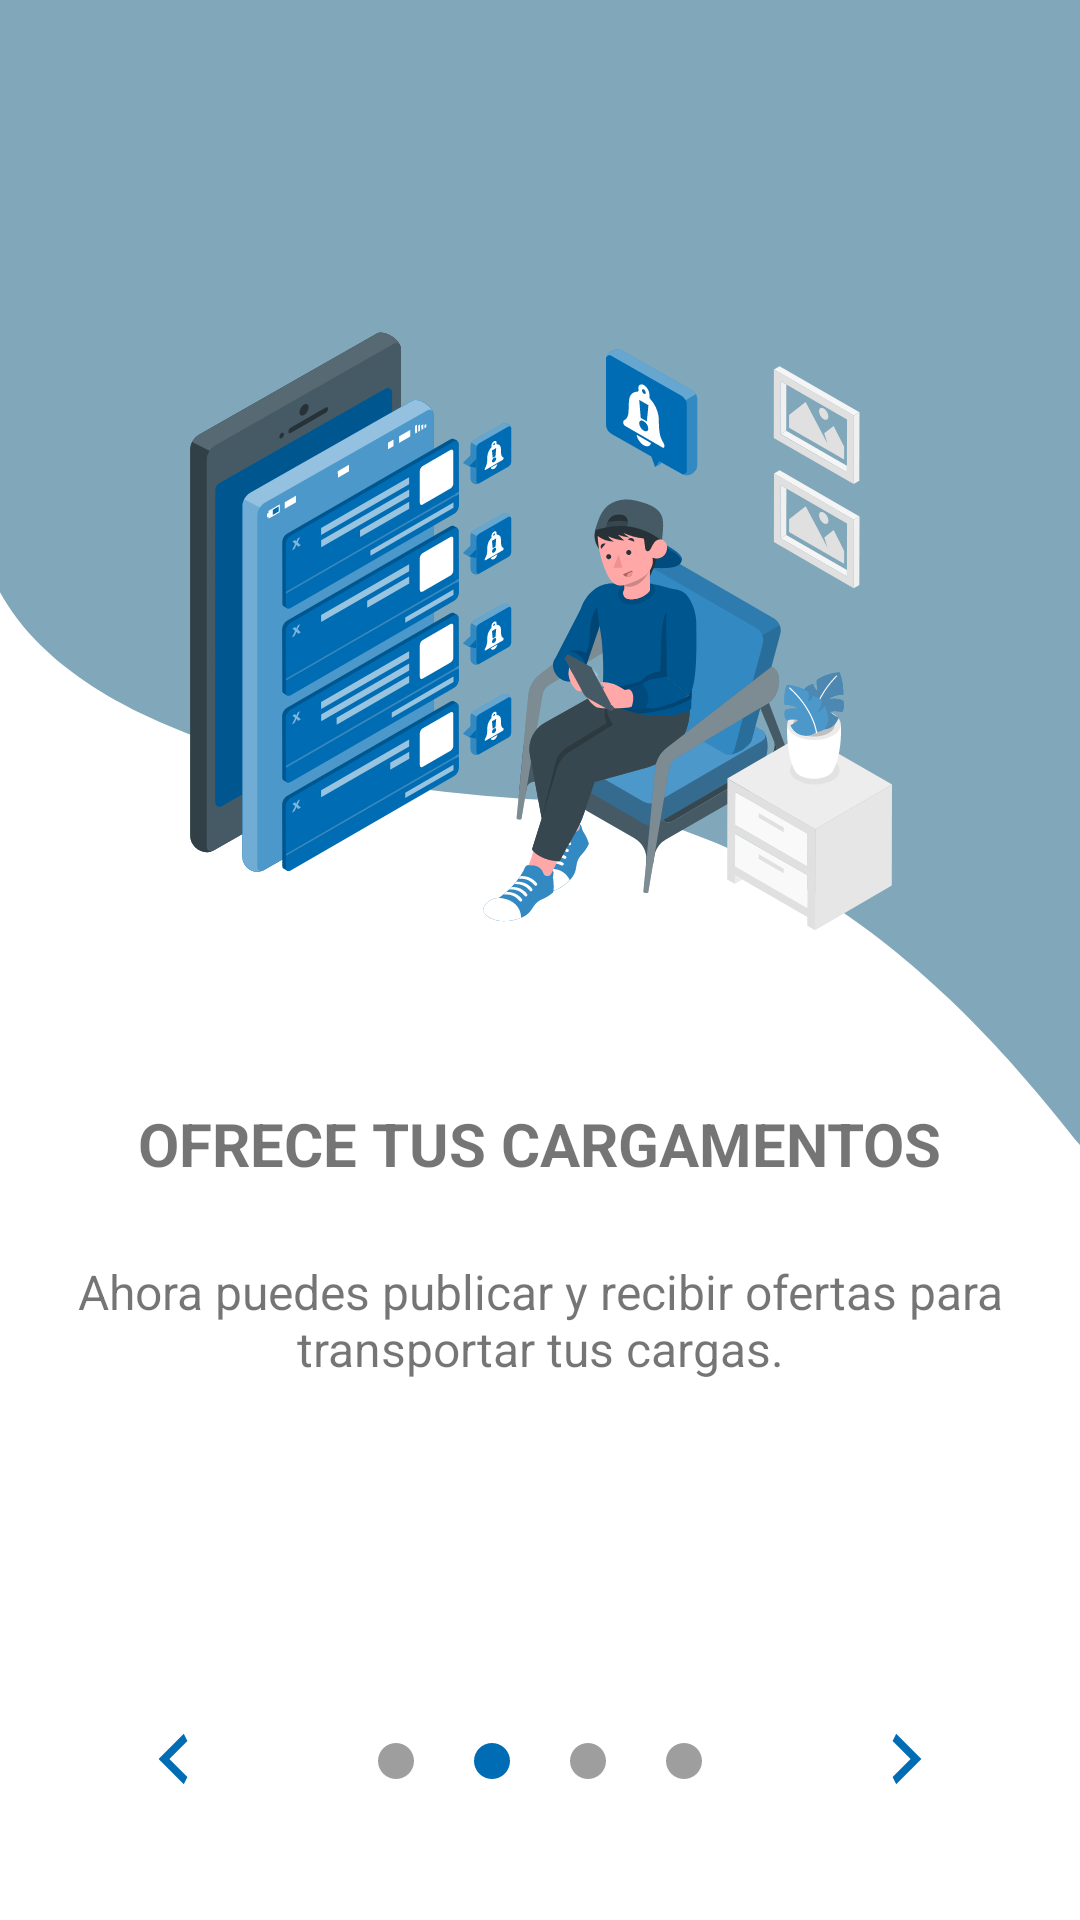

Here is an Android app screen rendered from its layout file. Give the layout XML and the strings, colors and styles it references.
<!-- AndroidManifest.xml: application theme Theme.Sotci1 -->
<!-- res/layout/activity_img_inicial2.xml -->
<?xml version="1.0" encoding="utf-8"?>
<androidx.constraintlayout.widget.ConstraintLayout xmlns:android="http://schemas.android.com/apk/res/android"
    xmlns:app="http://schemas.android.com/apk/res-auto"
    xmlns:tools="http://schemas.android.com/tools"
    android:layout_width="match_parent"
    android:layout_height="match_parent"
    tools:context=".ImgInicial3">

    <ImageView
        android:id="@+id/imageView"
        android:layout_width="match_parent"
        android:layout_height="wrap_content"
        android:layout_marginTop="-30dp"
        app:layout_constraintBottom_toBottomOf="parent"
        app:layout_constraintEnd_toEndOf="parent"
        app:layout_constraintStart_toStartOf="parent"
        app:layout_constraintTop_toTopOf="parent"
        app:layout_constraintVertical_bias="0.0"
        app:srcCompat="@drawable/ic_fondoazul2"
        tools:ignore="ImageContrastCheck" />

    <ImageView
        android:id="@+id/imageView2"
        android:layout_width="wrap_content"
        android:layout_height="wrap_content"
        app:layout_constraintBottom_toBottomOf="parent"
        app:layout_constraintEnd_toEndOf="parent"
        app:layout_constraintStart_toStartOf="@+id/imageView"
        app:layout_constraintTop_toTopOf="parent"
        app:layout_constraintVertical_bias="0.2"
        app:srcCompat="@drawable/ic_notifications" />

    <TextView
        android:id="@+id/textView"
        android:layout_width="wrap_content"
        android:layout_height="wrap_content"
        android:text="OFRECE TUS CARGAMENTOS"
        android:textSize="20dp"
        android:textStyle="bold"
        app:layout_constraintBottom_toBottomOf="parent"
        app:layout_constraintEnd_toEndOf="parent"
        app:layout_constraintStart_toStartOf="@+id/imageView"
        app:layout_constraintTop_toTopOf="parent"
        app:layout_constraintVertical_bias="0.60" />

    <TextView
        android:id="@+id/textView1"
        android:layout_width="wrap_content"
        android:layout_height="wrap_content"
        android:gravity="center"
        android:paddingStart="10dp"
        android:paddingRight="10dp"
        android:text="Ahora puedes publicar y recibir ofertas para transportar tus cargas."
        android:textSize="16dp"
        app:layout_constraintBottom_toBottomOf="parent"
        app:layout_constraintEnd_toEndOf="parent"
        app:layout_constraintHorizontal_bias="0.0"
        app:layout_constraintStart_toStartOf="@+id/imageView"
        app:layout_constraintTop_toTopOf="parent"
        app:layout_constraintVertical_bias="0.7" />

    <ImageButton
        android:id="@+id/button"
        style="@style/Widget.MaterialComponents.Button.OutlinedButton"
        android:layout_width="wrap_content"
        android:layout_height="wrap_content"
        android:onClick="atras1"
        app:layout_constraintBottom_toBottomOf="parent"
        app:layout_constraintEnd_toEndOf="parent"
        app:layout_constraintHorizontal_bias="0.05"
        app:layout_constraintStart_toStartOf="@+id/imageView"
        app:layout_constraintTop_toTopOf="parent"
        app:layout_constraintVertical_bias="0.95"
        app:srcCompat="@drawable/ic_left"
        tools:ignore="OnClick,SpeakableTextPresentCheck" />

    <ImageView
        android:id="@+id/imageView3"
        android:layout_width="wrap_content"
        android:layout_height="wrap_content"
        app:layout_constraintBottom_toBottomOf="parent"
        app:layout_constraintEnd_toEndOf="parent"
        app:layout_constraintStart_toStartOf="@+id/imageView"
        app:layout_constraintTop_toTopOf="parent"
        app:layout_constraintVertical_bias="0.925"
        app:srcCompat="@drawable/ic_slide2" />

    <ImageButton
        android:id="@+id/imageButton"
        style="@style/Widget.MaterialComponents.Button.OutlinedButton"
        android:layout_width="wrap_content"
        android:layout_height="wrap_content"
        android:onClick="siguiente2"
        app:layout_constraintBottom_toBottomOf="parent"
        app:layout_constraintEnd_toEndOf="parent"
        app:layout_constraintHorizontal_bias="0.95"
        app:layout_constraintStart_toStartOf="@+id/imageView"
        app:layout_constraintTop_toTopOf="parent"
        app:layout_constraintVertical_bias="0.95"
        app:srcCompat="@drawable/ic_flecha_adelante"
        tools:ignore="OnClick" />
</androidx.constraintlayout.widget.ConstraintLayout>
<!-- resources referenced by this layout -->
<resources>
  <!-- drawable ic_flecha_adelante (drawable) -->
  <vector xmlns:android="http://schemas.android.com/apk/res/android"
      android:width="24dp"
      android:height="24dp"
      android:viewportWidth="24"
      android:viewportHeight="24">
    <path
        android:pathData="M7.2,18.0001L13.2,12.0001L7.2,6.0001L8.4,3.6001L16.8,12.0001L8.4,20.4001L7.2,18.0001Z"
        android:fillColor="#006CB3"/>
  </vector>
  <!-- drawable ic_fondoazul2 (drawable) -->
  <vector xmlns:android="http://schemas.android.com/apk/res/android"
      android:width="410dp"
      android:height="438dp"
      android:viewportWidth="360"
      android:viewportHeight="438">
    <path
        android:pathData="M183.5,307C275.5,318.6 333,399.167 360,438V0H0V228C27.6,285.2 118.667,303.5 183.5,307Z"
        android:strokeAlpha="0.5"
        android:fillColor="#005174"
        android:fillAlpha="0.5"/>
  </vector>
  <!-- drawable ic_left (drawable) -->
  <vector xmlns:android="http://schemas.android.com/apk/res/android"
      android:width="24dp"
      android:height="24dp"
      android:viewportWidth="24"
      android:viewportHeight="24">
    <path
        android:pathData="M16.8,18.0001L10.8,12.0001L16.8,6.0001L15.6,3.6001L7.2,12.0001L15.6,20.4001L16.8,18.0001Z"
        android:fillColor="#006CB3"/>
  </vector>
  <!-- drawable ic_notifications: vector/xml drawable (drawable, 105857 chars, omitted) -->
  <!-- drawable ic_slide2 (drawable) -->
  <vector xmlns:android="http://schemas.android.com/apk/res/android"
      android:width="108dp"
      android:height="12dp"
      android:viewportWidth="108"
      android:viewportHeight="12">
    <path
        android:pathData="M6,6m-6,0a6,6 0,1 1,12 0a6,6 0,1 1,-12 0"
        android:fillColor="#9E9E9E"/>
    <path
        android:pathData="M38,6m-6,0a6,6 0,1 1,12 0a6,6 0,1 1,-12 0"
        android:fillColor="#006CB3"/>
    <path
        android:pathData="M70,6m-6,0a6,6 0,1 1,12 0a6,6 0,1 1,-12 0"
        android:fillColor="#9E9E9E"/>
    <path
        android:pathData="M102,6m-6,0a6,6 0,1 1,12 0a6,6 0,1 1,-12 0"
        android:fillColor="#9E9E9E"/>
  </vector>
  <style name="Theme.Sotci1" parent="Theme.MaterialComponents.DayNight.NoActionBar">
          
          <item name="colorPrimary">@color/colorPrimary</item>
          <item name="colorPrimaryDark">@color/colorPrimaryDark</item>
          <item name="colorAccent">@color/colorAccent</item>
          
          <item name="colorSecondary">@color/teal_200</item>
          <item name="colorSecondaryVariant">@color/teal_700</item>
          <item name="colorOnSecondary">@color/black</item>
          
          <item name="android:statusBarColor" tools:targetApi="l">?attr/colorPrimaryVariant</item>
          
      </style>
  <color name="colorPrimary">#006CB3</color>
  <color name="colorPrimaryDark">#5288A1</color>
  <color name="colorAccent">#9E9E9E</color>
  <color name="teal_200">#FF03DAC5</color>
  <color name="teal_700">#FF018786</color>
  <color name="black">#FF000000</color>
</resources>
